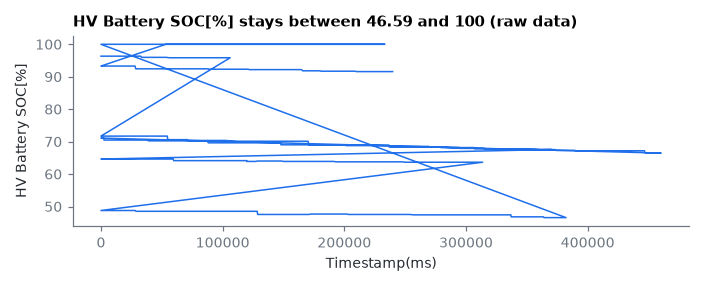

The file beside this chart, header and first rows:
Timestamp(ms), HV Battery SOC[%]
0, 96.34
200, 96.34
1200, 96.34
1500, 96.34
2300, 96.34
3300, 96.34
4400, 96.34
5000, 96.34
5400, 96.34
6000, 96.34
6400, 96.34
6500, 96.34
7500, 96.34
8500, 96.34
9600, 96.34
10100, 96.34
10600, 96.34
11600, 96.34
11700, 96.34
12700, 96.34
13700, 96.34
14800, 96.34
15100, 96.34
15800, 96.34
16600, 96.34
16900, 96.34
17900, 96.34
18900, 96.34
20000, 96.34
20100, 96.34
21100, 96.34
21700, 96.34
22200, 96.34
23200, 96.34
24300, 96.34
25200, 96.34
25400, 96.34
26400, 96.34
26700, 96.34
27400, 96.34
28500, 96.34
29500, 96.34
30200, 96.34
30600, 96.34
31600, 96.34
31800, 96.34
32600, 96.34
33300, 95.98
33400, 95.98
33500, 95.98
33900, 95.98
43500, 95.98
45600, 95.98
48600, 95.98
53600, 95.98
55800, 95.85
55900, 95.85
56000, 95.85
56500, 95.85
57000, 95.85
... 2,596 more rows
